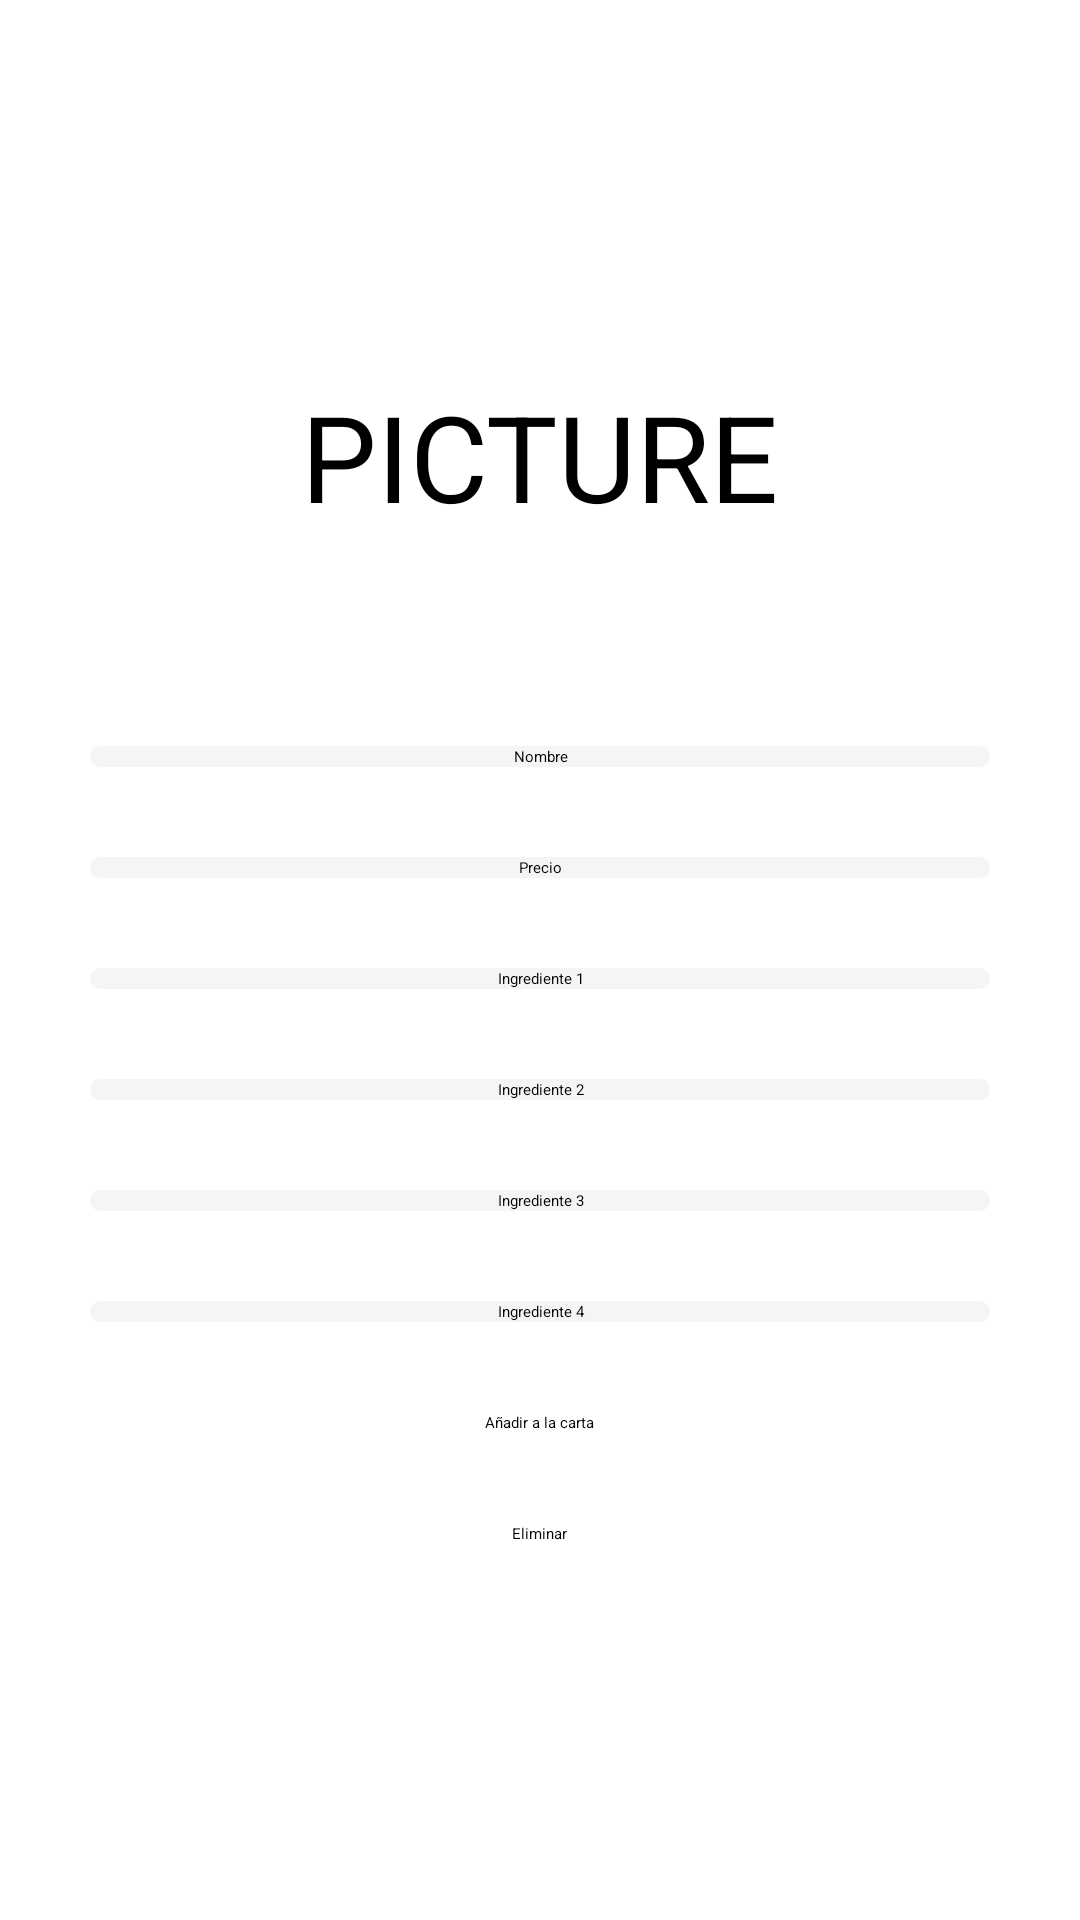

This screen was rendered from an Android layout file. Write that file and the resources it references.
<!-- AndroidManifest.xml: application theme Theme.SRMapp -->
<!-- res/layout/fragment_carta_menuitem_add.xml -->
<?xml version="1.0" encoding="utf-8"?>
<LinearLayout xmlns:android="http://schemas.android.com/apk/res/android"
    android:orientation="vertical"
    android:gravity="center"
    android:layout_width="match_parent"
    android:layout_height="match_parent">




    <TextView
        android:layout_width="wrap_content"
        android:layout_height="wrap_content"
        android:textSize="@dimen/title_size"
        android:textColor="@color/black"
        android:textAllCaps="true"
        android:text="Picture" />

    <EditText
        android:layout_marginTop="70dp"
        android:layout_width="300dp"
        android:layout_height="wrap_content"
        android:hint="Nombre"
        android:background="@drawable/edit_text_border"
        android:inputType="text"
        android:id="@+id/CartaName"
        android:importantForAutofill="no"
        android:textAlignment="center" />


    <EditText
        android:layout_width="300dp"
        android:layout_marginTop="30dp"
        android:layout_height="wrap_content"
        android:inputType="numberDecimal"
        android:hint="Precio"
        android:background="@drawable/edit_text_border"
        android:id="@+id/CartaPrice"
        android:importantForAutofill="no"
        android:textAlignment="center" />

    <EditText
        android:layout_width="300dp"
        android:layout_marginTop="30dp"
        android:layout_height="wrap_content"
        android:inputType="text"
        android:hint="Ingrediente 1"
        android:background="@drawable/edit_text_border"
        android:id="@+id/ing1"
        android:importantForAutofill="no"
        android:textAlignment="center" />

    <EditText
        android:layout_width="300dp"
        android:layout_marginTop="30dp"
        android:layout_height="wrap_content"
        android:inputType="text"
        android:hint="Ingrediente 2"
        android:background="@drawable/edit_text_border"
        android:id="@+id/ing2"
        android:importantForAutofill="no"
        android:textAlignment="center" />

    <EditText
        android:layout_width="300dp"
        android:layout_marginTop="30dp"
        android:layout_height="wrap_content"
        android:inputType="text"
        android:hint="Ingrediente 3"
        android:background="@drawable/edit_text_border"
        android:id="@+id/ing3"
        android:importantForAutofill="no"
        android:textAlignment="center" />

    <EditText
        android:layout_width="300dp"
        android:layout_marginTop="30dp"
        android:layout_height="wrap_content"
        android:inputType="text"
        android:hint="Ingrediente 4"
        android:background="@drawable/edit_text_border"
        android:id="@+id/ing4"
        android:importantForAutofill="no"
        android:textAlignment="center" />



    <Button
        android:layout_width="wrap_content"
        android:layout_height="wrap_content"
        android:text="Añadir a la carta"
        android:layout_marginTop="30dp"
        android:id="@+id/CartaAdd"
        android:backgroundTint="#291B1B" />
    <Button
        android:layout_width="wrap_content"
        android:layout_height="wrap_content"
        android:text="Eliminar"
        android:layout_marginTop="30dp"
        android:id="@+id/CartaDelete"
        android:backgroundTint="#291B1B" />

</LinearLayout>
<!-- resources referenced by this layout -->
<resources>
  <dimen name="title_size">40sp</dimen>
  <!-- drawable edit_text_border (drawable) -->
  <shape
      xmlns:android="http://schemas.android.com/apk/res/android"
      android:shape="rectangle">
      <solid
          android:color="#F5F5F5"/>
  
      <corners
          android:bottomRightRadius="12dp"
          android:bottomLeftRadius="12dp"
          android:topLeftRadius="12dp"
          android:topRightRadius="12dp"/>
      <stroke
          android:color="#F5F5F5"
          android:width="1dp"/>
  </shape>
  <style name="Theme.SRMapp" parent="Theme.MaterialComponents.DayNight.DarkActionBar">
          
          <item name="colorPrimary">@color/purple_200</item>
          <item name="colorPrimaryVariant">@color/purple_700</item>
          <item name="colorOnPrimary">@color/black</item>
          
          <item name="colorSecondary">@color/teal_200</item>
          <item name="colorSecondaryVariant">@color/teal_200</item>
          <item name="colorOnSecondary">@color/black</item>
          
          <item name="android:statusBarColor" tools:targetApi="l">?attr/colorPrimaryVariant</item>
          
      </style>
  <!-- not gathered from this repository: default colours our renderer supplied (Android Studio template values) -->
  <color name="purple_200">#FFBB86FC</color>
  <color name="purple_700">#FF3700B3</color>
  <color name="teal_200">#FF03DAC5</color>
  <color name="black">#FF000000</color>
</resources>
